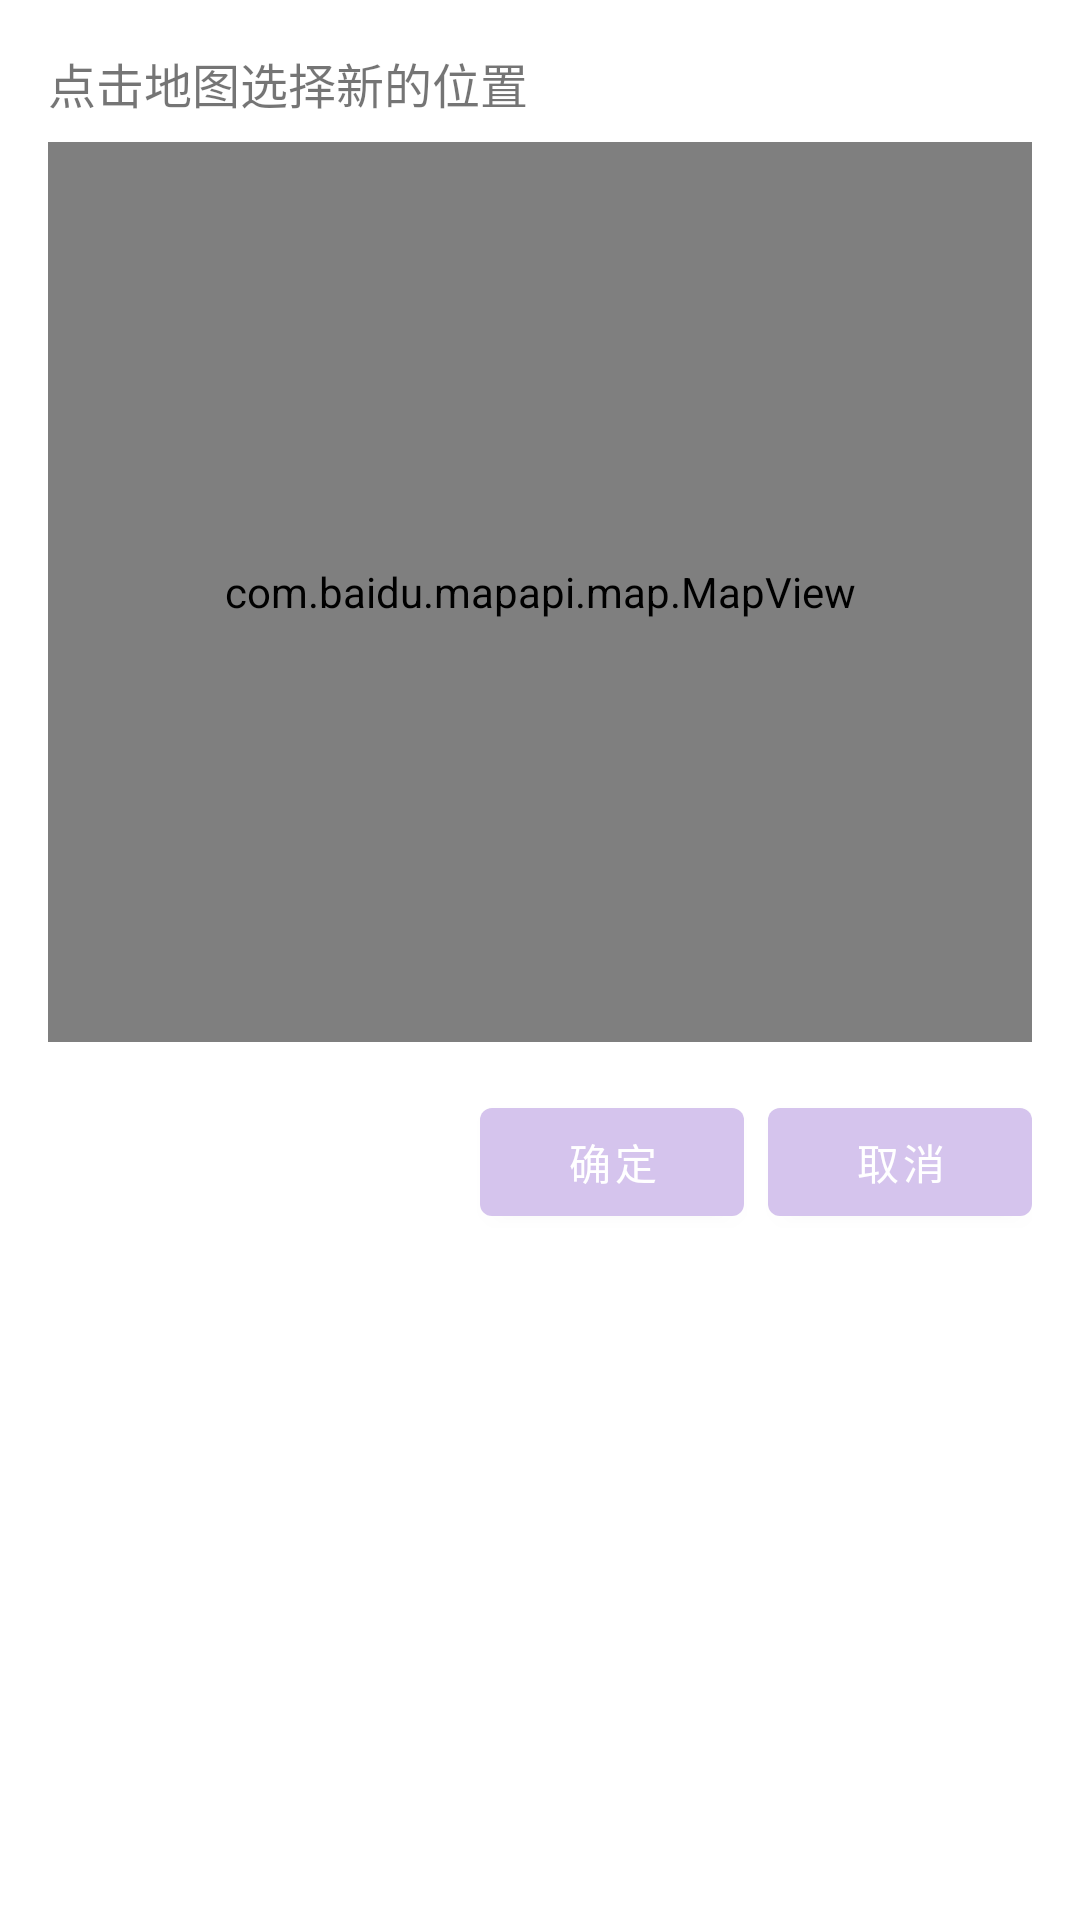

Android layout source for this screen:
<!-- AndroidManifest.xml: application theme Theme.FindMaimaiUltra -->
<!-- res/layout/dialog_baidu_map.xml -->
<?xml version="1.0" encoding="utf-8"?>
<LinearLayout xmlns:android="http://schemas.android.com/apk/res/android"
              android:layout_width="match_parent"
              android:layout_height="wrap_content"
              android:orientation="vertical"
              android:padding="16dp">

    <TextView
            android:id="@+id/mapTip"
            android:layout_width="wrap_content"
            android:layout_height="wrap_content"
            android:text="点击地图选择新的位置"
            android:textSize="16sp"
            android:layout_marginBottom="8dp"/>

    <com.baidu.mapapi.map.MapView
            android:id="@+id/dialogMapView"
            android:layout_width="match_parent"
            android:layout_height="300dp"
            android:clickable="true" />

    <LinearLayout
            android:layout_width="match_parent"
            android:layout_height="wrap_content"
            android:orientation="horizontal"
            android:gravity="end"
            android:layout_marginTop="16dp">

        <com.google.android.material.button.MaterialButton
                android:id="@+id/dialogConfirmBtn"
                android:layout_width="wrap_content"
                android:layout_height="wrap_content"
                android:text="确定" />

        <com.google.android.material.button.MaterialButton
                android:id="@+id/dialogCancelBtn"
                android:layout_width="wrap_content"
                android:layout_height="wrap_content"
                android:text="取消"
                android:layout_marginLeft="8dp"/>
    </LinearLayout>
</LinearLayout>
<!-- resources referenced by this layout -->
<resources>
  <style name="Theme.FindMaimaiUltra" parent="Theme.MaterialComponents.DayNight.DarkActionBar">
          
          <item name="colorPrimary">@color/purple_500</item>
          <item name="colorPrimaryVariant">@color/purple_700</item>
          <item name="colorOnPrimary">@color/white</item>
          
          <item name="colorSecondary">@color/teal_200</item>
          <item name="colorSecondaryVariant">@color/teal_700</item>
          <item name="colorOnSecondary">@color/black</item>
          
          <item name="android:statusBarColor">?attr/colorPrimaryVariant</item>
          
          <item name="popupMenuStyle">@style/MenuBackgroundStyle</item>
  
      </style>
  <color name="purple_500">#D5C4ED</color>
  <color name="purple_700">#D5C4ED</color>
  <color name="white">#FFFFFFFF</color>
  <color name="teal_200">#D5C4ED</color>
  <color name="teal_700">#D5C4ED</color>
  <color name="black">#8A8282</color>
  <style name="MenuBackgroundStyle">
          <item name="android:background">@color/menu_background_color</item>
      </style>
  <color name="menu_background_color">#FFFFFF</color>
</resources>
